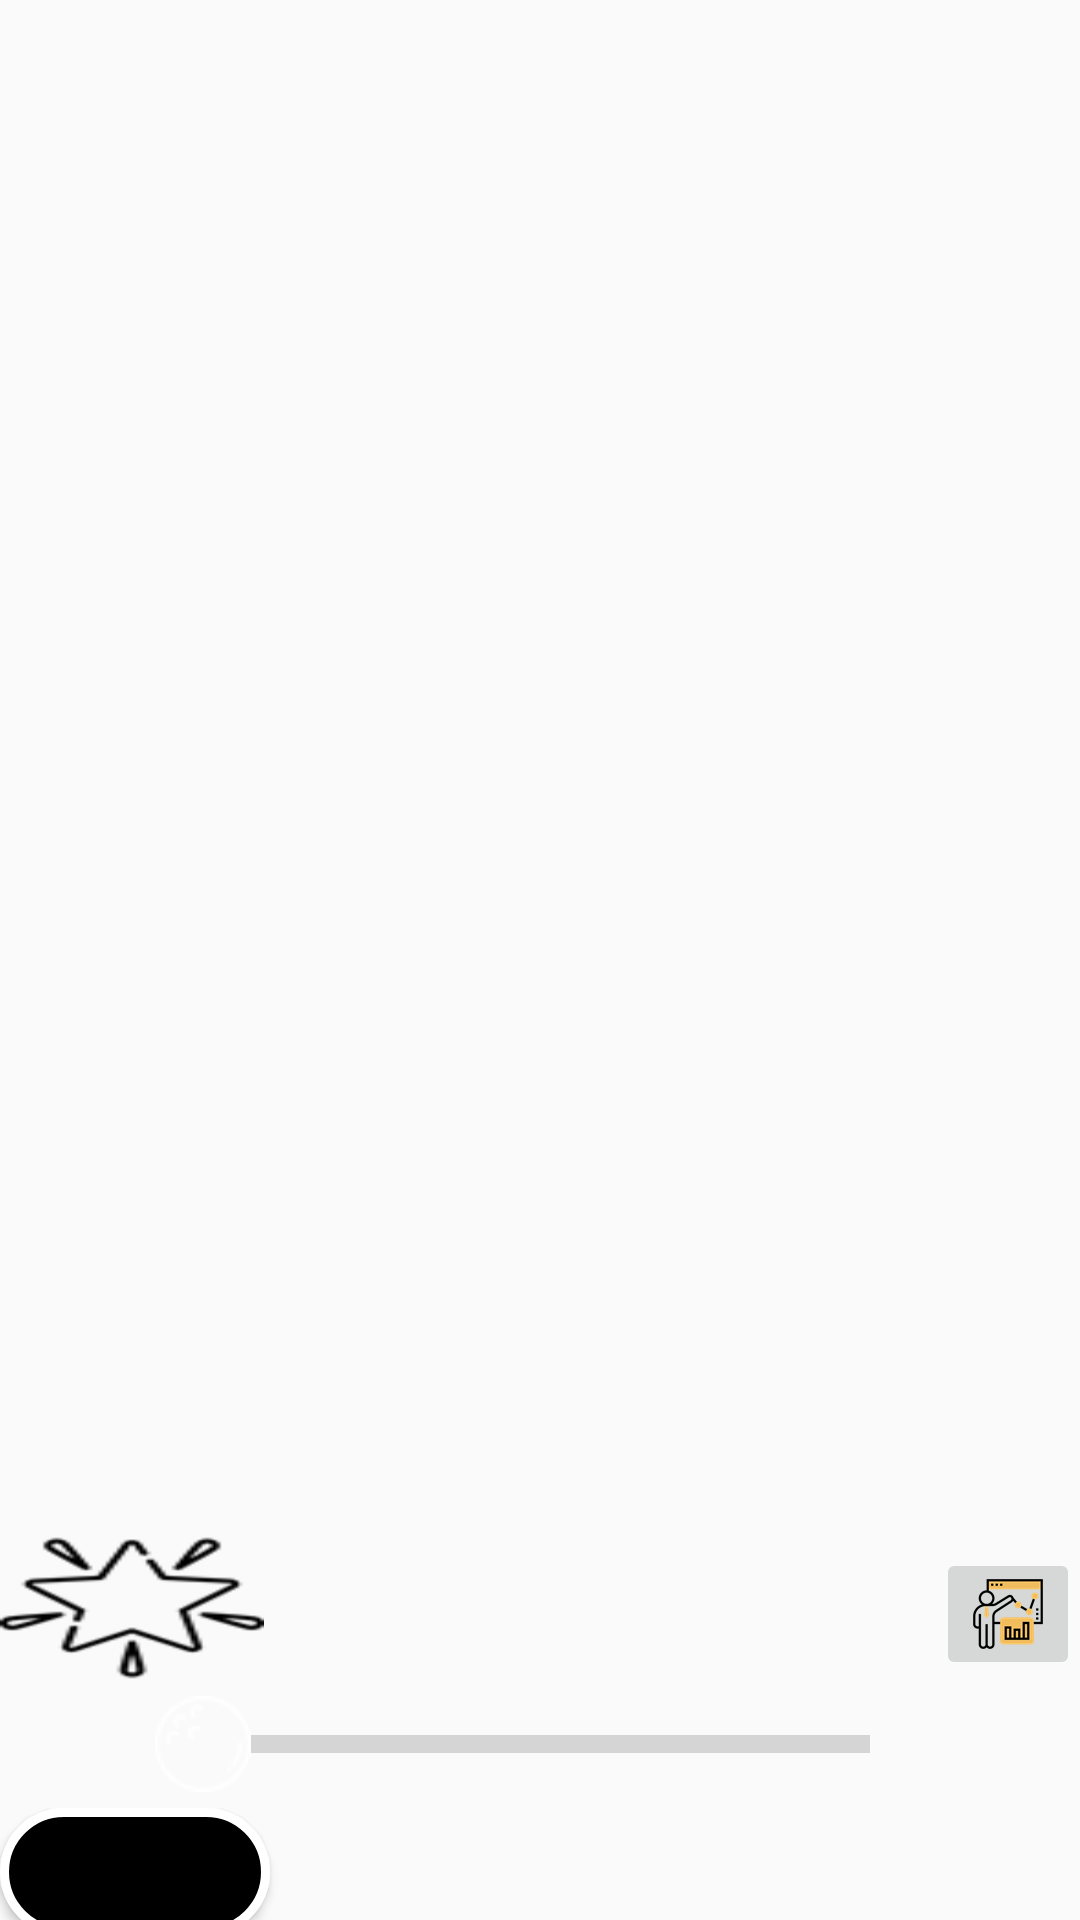

Layout XML and referenced resources for this Android screen:
<!-- AndroidManifest.xml: application theme AppTheme.NoActionBar -->
<!-- res/layout/activity_custom_video_player.xml -->
<?xml version="1.0" encoding="utf-8"?>
<androidx.constraintlayout.widget.ConstraintLayout xmlns:android="http://schemas.android.com/apk/res/android"
    xmlns:app="http://schemas.android.com/apk/res-auto"
    xmlns:tools="http://schemas.android.com/tools"
    android:layout_width="match_parent"
    android:layout_height="match_parent"
    tools:context=".CustomVideoPlayer">


    <TextureView
        android:id="@+id/firstVideo"
        android:layout_width="match_parent"
        android:layout_height="match_parent" />

    <ToggleButton
        android:id="@+id/Favorite"
        android:layout_width="wrap_content"
        android:layout_height="wrap_content"
        android:textOn=""
        android:textOff=""
        android:background="@drawable/togglebutton"
        app:layout_constraintLeft_toLeftOf="@+id/firstVideo"
        app:layout_constraintBottom_toTopOf="@+id/linearLayout"

        />

    <ImageButton
        android:id="@+id/Analyze"
        android:layout_width="wrap_content"
        android:layout_height="wrap_content"
        app:layout_constraintBottom_toTopOf="@+id/linearLayout"
        app:layout_constraintRight_toRightOf="@+id/linearLayout"
        app:srcCompat="@mipmap/analyze"
        />




    <LinearLayout
        android:id="@+id/linearLayout"
        android:layout_width="match_parent"
        android:layout_height="80dp"
        android:orientation="vertical"
        android:background="@android:color/transparent"
        android:weightSum="30"
        app:layout_constraintBottom_toBottomOf="parent"
        app:layout_constraintEnd_toEndOf="parent">

        <LinearLayout
            android:layout_width="match_parent"
            android:layout_height="match_parent"
            android:layout_weight="14"
            android:background="@android:color/transparent"
            android:orientation="horizontal">

            <TextView
                android:id="@+id/PlayTime"
                android:layout_width="match_parent"
                android:layout_height="match_parent"
                android:layout_weight="6"
                android:gravity="center|center_horizontal"
                android:textColor="#FFFFFFFF" />


            <SeekBar
                android:id="@+id/VideoControlBar"
                android:layout_width="match_parent"
                android:layout_height="wrap_content"
                android:layout_gravity="center"
                android:thumb="@drawable/golfball1"
                android:progressDrawable="@drawable/seekbar_seekbar1"
                android:layout_weight="2" />

            <TextView
                android:id="@+id/DurationTime"
                android:layout_width="match_parent"
                android:layout_height="match_parent"
                android:gravity="center"
                android:layout_weight="6"
                android:textColor="#FFFFFFFF" />

        </LinearLayout>

        <LinearLayout
            android:layout_width="match_parent"
            android:layout_height="match_parent"
            android:layout_weight="14"
            android:background="@android:color/transparent"
            android:orientation="horizontal"
            android:weightSum="4">

            <Button
                android:id="@+id/PlayRate"
                android:layout_width="match_parent"
                android:layout_height="match_parent"
                android:layout_weight="1"
                android:background="@drawable/buttonshape"
                android:shadowColor="#A8A8A8"
                android:shadowDx="0"
                android:shadowDy="0"
                android:shadowRadius="5"
                android:textColor="#FFFFFF"
                android:textSize="10sp" />

            <ImageView
                android:id="@+id/Rewind"
                android:layout_width="match_parent"
                android:layout_height="match_parent"
                android:layout_weight="1" />

            <ImageView
                android:id="@+id/PlayButton"
                android:layout_width="match_parent"
                android:layout_height="match_parent"
                android:layout_weight="1" />

            <ImageView
                android:id="@+id/FastForward"
                android:layout_width="match_parent"
                android:layout_height="match_parent"
                android:layout_weight="1" />


        </LinearLayout>

    </LinearLayout>


</androidx.constraintlayout.widget.ConstraintLayout>
<!-- resources referenced by this layout -->
<resources>
  <!-- drawable buttonshape (drawable) -->
  <?xml version="1.0" encoding="utf-8"?>
  <shape xmlns:android="http://schemas.android.com/apk/res/android" android:shape="rectangle" >
      <corners
          android:radius="86dp"
          />
      <solid
          android:color="#000000"
          />
      <padding
          android:left="0dp"
          android:top="0dp"
          android:right="0dp"
          android:bottom="0dp"
          />
      <size
          android:width="30dp"
          android:height="30dp"
          />
      <stroke
          android:width="3dp"
          android:color="#FFFFFF"
          />
  </shape>
  <!-- drawable golfball1: png bitmap (drawable, 991 bytes) -->
  <!-- drawable seekbar_seekbar1 (drawable) -->
  <?xml version="1.0" encoding="utf-8"?>
  <layer-list xmlns:android="http://schemas.android.com/apk/res/android">
      
      <item android:id="@android:id/background">
          <shape android:shape="line">    
              <stroke android:width="6dp" android:color="#D5D5D5" />
          </shape>
      </item>
  
  </layer-list>
  <!-- drawable togglebutton (drawable) -->
  <?xml version="1.0" encoding="utf-8"?>
  <selector xmlns:android="http://schemas.android.com/apk/res/android">
  
      <item android:state_checked="false"
          android:drawable="@mipmap/emptystar" />
      <item android:state_checked="true"
          android:drawable="@mipmap/yellowstar" />
  </selector>
  <!-- mipmap analyze: png bitmap (drawable, 1599 bytes) -->
  <style name="AppTheme.NoActionBar">
          <item name="windowActionBar">false</item>
          <item name="windowNoTitle">true</item>
      </style>
</resources>
